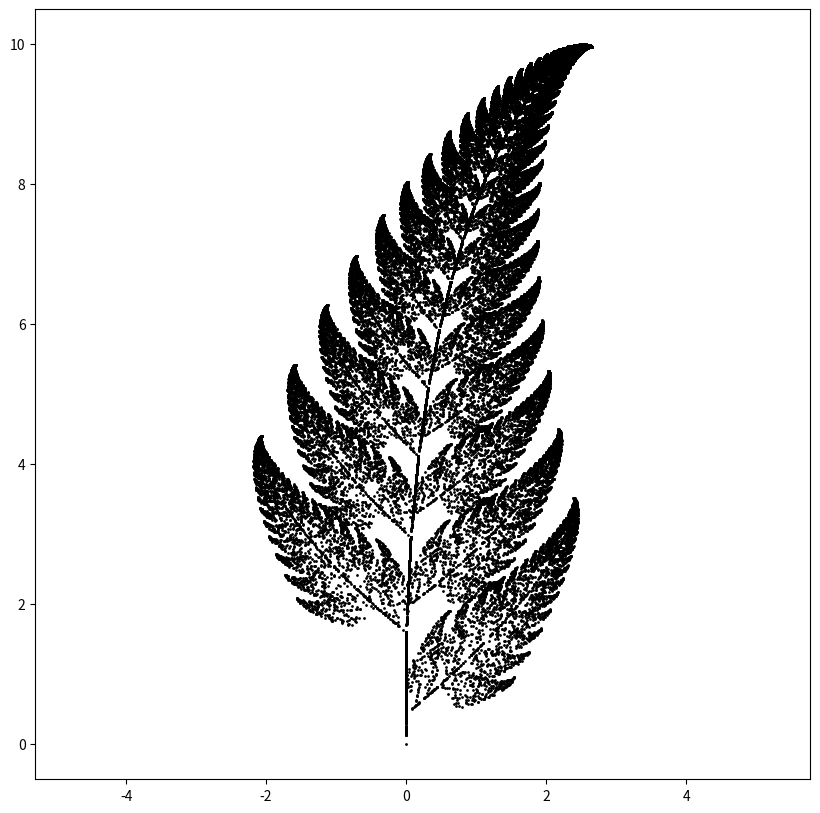

The script that saved this image:
import random
import numpy as np
import matplotlib.pyplot as plt


def make_bin_breaks(probabilities):
    assert sum(probabilities)==1.0,"error"
    return [sum(probabilities[:i]) for i in range(1,len(probabilities)+1)]
    

def discretize(value, bins):
    for bin_number, bin_break in enumerate(bins):
        if value < bin_break:
            return bin_number
    else:
        return bin_number+1


def generate_from_discreet_distribution(probabilities, n=1000):
    bins = make_bin_breaks(probabilities)
    return [discretize(random.random(), bins=bins) for _ in range(n)]
    
#----------------------------------------------------------------------
    

def f1(x,y):
    return np.matmul([(0, 0),(0, 0.16)], [x,y])

def f2(x,y):
    return np.matmul([(0.85, 0.04),(-0.04, 0.85)], [x,y]) + [0, 1.6]

def f3(x,y):
    return np.matmul([(0.2, -0.26),(0.23, 0.22)], [x,y]) + [0, 1.6]

def f4(x,y):
    return np.matmul([(-0.15, 0.28),(0.26, 0.24)], [x,y]) + [0, 0.44]

ff = (f1, f2, f3, f4)


###########################################################


p = (0.01, 0.85, 0.07, 0.07)  #must sum to 1.0
m = 50000
arr = generate_from_discreet_distribution(probabilities=p, n=m)

point = (0,0)
points = [point,]

for ix in arr:
    point = ff[ix](*point)
    points.append(point)
    
    
mx = np.vstack(points)

plt.figure(figsize=(10,10))
plt.plot(*mx.T, 'k.', markersize=2)
plt.axis("equal")
